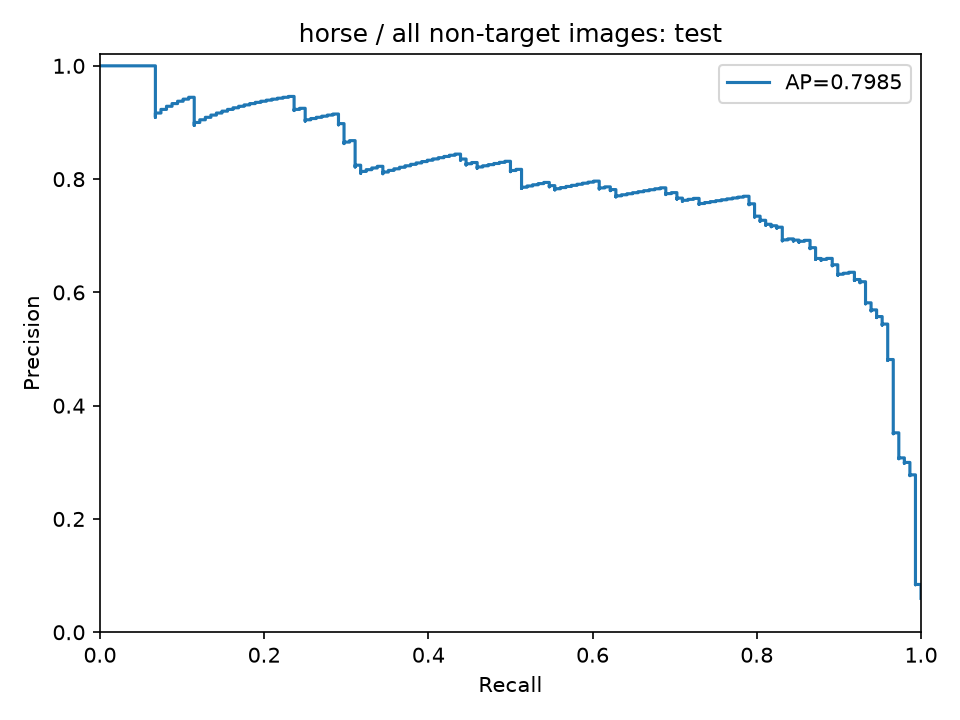

Values plotted in this chart, from the file beside it:
precision, recall, threshold
0.05982, 1.0, 0.1516
0.05985, 1.0, 0.1524
0.05987, 1.0, 0.1527
0.05989, 1.0, 0.154
0.05992, 1.0, 0.1551
0.05994, 1.0, 0.1564
0.05997, 1.0, 0.1565
0.05999, 1.0, 0.1569
0.06002, 1.0, 0.1571
0.06004, 1.0, 0.1574
0.06006, 1.0, 0.1581
0.06009, 1.0, 0.1584
0.06011, 1.0, 0.1588
0.06014, 1.0, 0.1588
0.06016, 1.0, 0.1592
0.06019, 1.0, 0.1597
0.06021, 1.0, 0.1599
0.06024, 1.0, 0.1602
0.06026, 1.0, 0.1602
0.06029, 1.0, 0.1606
0.06031, 1.0, 0.1617
0.06033, 1.0, 0.1617
0.06036, 1.0, 0.1617
0.06038, 1.0, 0.1617
0.06041, 1.0, 0.162
0.06043, 1.0, 0.1621
0.06046, 1.0, 0.1624
0.06048, 1.0, 0.1624
0.06051, 1.0, 0.1625
0.06053, 1.0, 0.163
0.06056, 1.0, 0.163
0.06058, 1.0, 0.163
0.06061, 1.0, 0.1632
0.06063, 1.0, 0.1635
0.06066, 1.0, 0.164
0.06068, 1.0, 0.1646
0.06071, 1.0, 0.1646
0.06073, 1.0, 0.1647
0.06076, 1.0, 0.1648
0.06078, 1.0, 0.1652
0.06081, 1.0, 0.1654
0.06083, 1.0, 0.1654
0.06086, 1.0, 0.1657
0.06088, 1.0, 0.1661
0.06091, 1.0, 0.1664
0.06093, 1.0, 0.1667
0.06096, 1.0, 0.1667
0.06098, 1.0, 0.1668
0.06101, 1.0, 0.1669
0.06103, 1.0, 0.1672
0.06106, 1.0, 0.1673
0.06108, 1.0, 0.1675
0.06111, 1.0, 0.1677
0.06113, 1.0, 0.168
0.06116, 1.0, 0.1684
0.06118, 1.0, 0.1684
0.06121, 1.0, 0.1684
0.06123, 1.0, 0.1685
0.06126, 1.0, 0.1685
0.06128, 1.0, 0.1686
... 2,413 more rows
